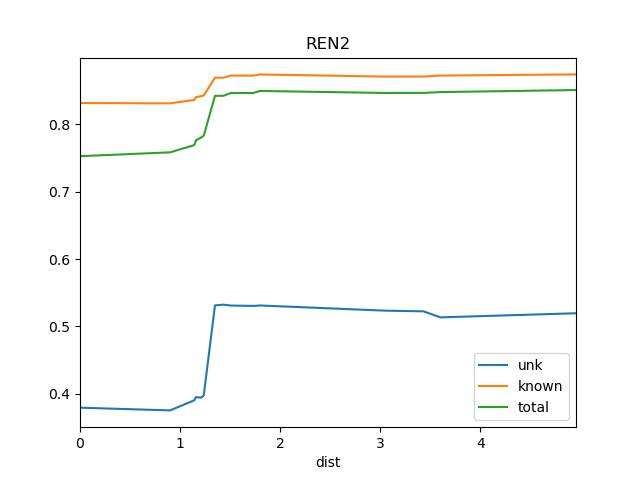

Source data for this figure (header and first rows):
dist, known, total, train_docs, unk
0.0, 0.8319, 0.7529, {'REN4', 'REN1', 'REN3'}, 0.3793
0.9, 0.8313, 0.7586, {'REN8', 'REN7', 'REN1', 'REN4', 'REN3'}, 0.3753
1.141, 0.8364, 0.7693, {'REN7', 'SRR1', 'REN1', 'REN8', 'REN4',…, 0.3902
1.159, 0.8407, 0.7763, {'REN8', 'REN7', 'SRR1', 'REN1', 'SOS1',…, 0.395
1.21, 0.8421, 0.7807, {'REN8', 'REN7', 'REN6', 'REN5', 'SRR1',…, 0.3941
1.236, 0.8431, 0.7833, {'REN8', 'REN7', 'REN6', 'WS1', 'REN5', …, 0.3976
1.349, 0.8695, 0.8425, {'REN8', 'REN7', 'REN6', 'WS1', 'REN5', …, 0.5313
1.432, 0.8695, 0.8425, {'REN8', 'REN7', 'REN6', 'WS1', 'REN5', …, 0.5323
1.508, 0.8726, 0.8468, {'REN8', 'REN7', 'REN9', 'REN6', 'WS1', …, 0.531
1.73, 0.8726, 0.8467, {'REN7', 'REN9', 'REN12', 'WS1', 'REN5',…, 0.5305
1.799, 0.8743, 0.8498, {'REN8', 'REN7', 'REN9', 'REN12', 'WS1',…, 0.5311
3.04, 0.8711, 0.8468, {'REN5', 'BS1', 'DSR', 'REN7', 'REN6', '…, 0.5235
3.433, 0.8712, 0.8469, {'REN5', 'BS1', 'DSR', 'REN7', 'REN6', '…, 0.5224
3.6, 0.8726, 0.8481, {'REN5', 'BS1', 'DSR', 'REN7', 'REN6', '…, 0.5134
4.956, 0.8744, 0.8511, {'Ko', 'REN5', 'BS1', 'DSR', 'REN7', 'RE…, 0.5196
